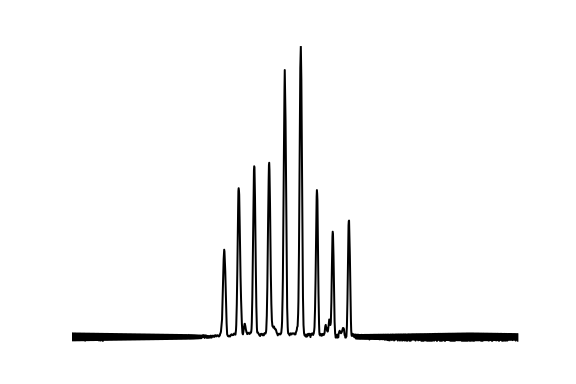

The data file committed next to this chart (first rows):
Distance_(pixels), Gray_Value
0, 16
1, 11
2, 15.99
3, 11.01
4, 15.99
5, 11.01
6, 15.98
7, 11.02
8, 15.98
9, 11.03
10, 15.97
11, 11.03
12, 15.97
13, 11.04
14, 15.96
15, 11.04
16, 15.96
17, 11.05
18, 15.95
19, 11.05
20, 15.94
21, 11.06
22, 15.94
23, 11.06
24, 15.93
25, 11.07
26, 15.93
27, 11.07
28, 15.92
29, 11.08
30, 15.92
31, 11.09
32, 15.91
33, 11.09
34, 15.91
35, 11.1
36, 15.9
37, 11.1
38, 15.89
39, 11.11
40, 15.89
41, 11.11
42, 15.88
43, 11.12
44, 15.88
45, 11.12
46, 15.87
47, 11.13
48, 15.87
49, 10.78
50, 15.85
51, 11.14
52, 15.86
53, 11.15
54, 15.85
55, 11.15
56, 15.85
57, 11.16
58, 15.84
59, 11.16
... 1,607 more rows
